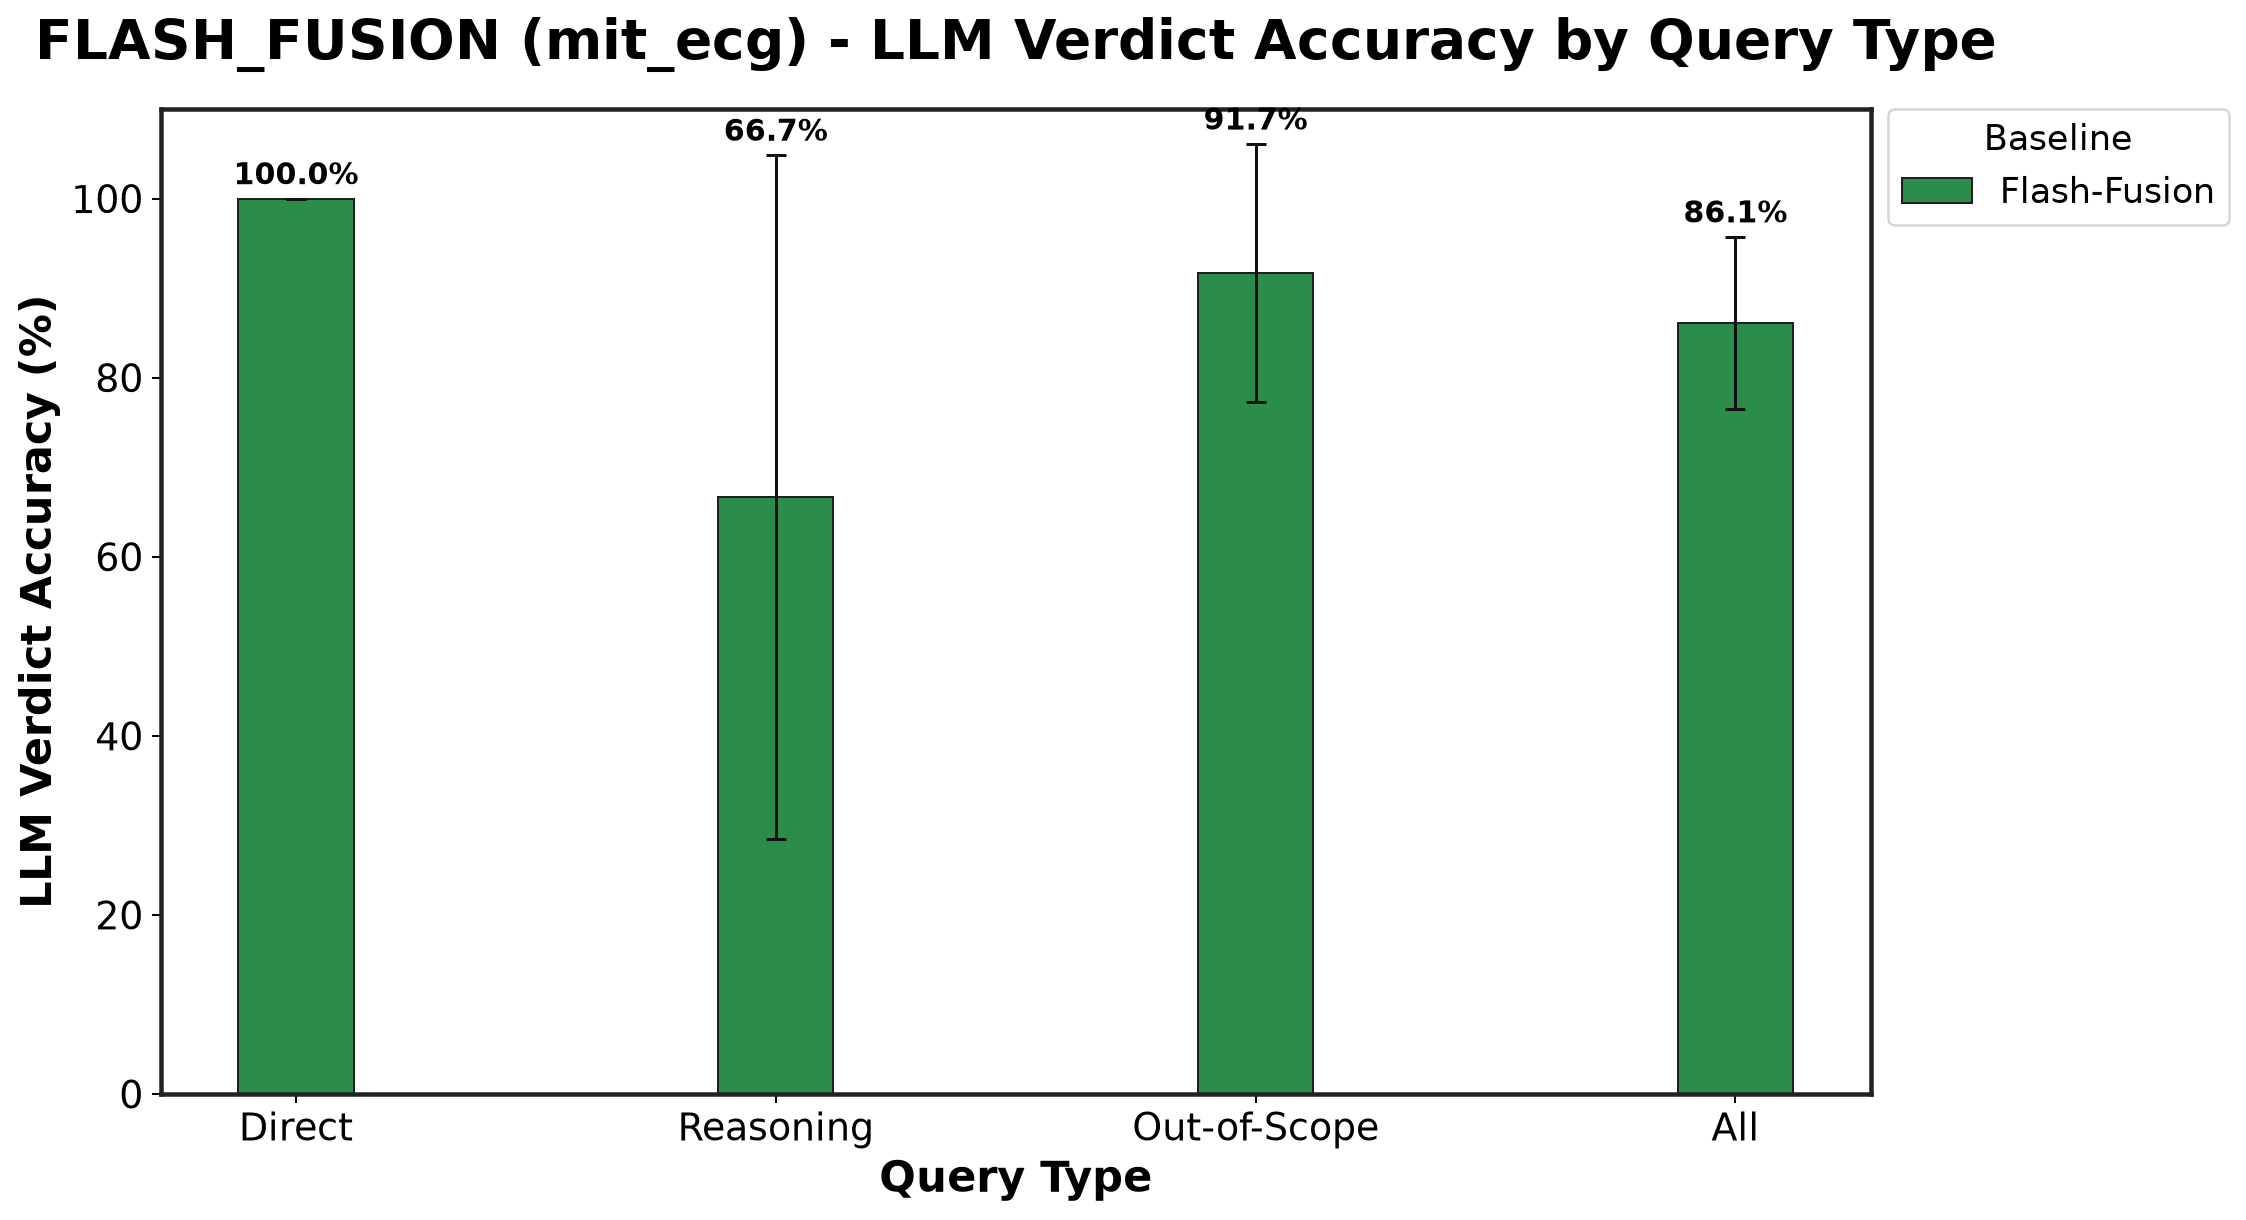

The table this chart was drawn from, first rows:
Baseline, Direct_mean, Direct_std, Reasoning_mean, Reasoning_std, Out-of-Scope_mean, Out-of-Scope_std
Flash-Fusion, 100.0, 0.0, 66.67, 38.19, 91.67, 14.43
